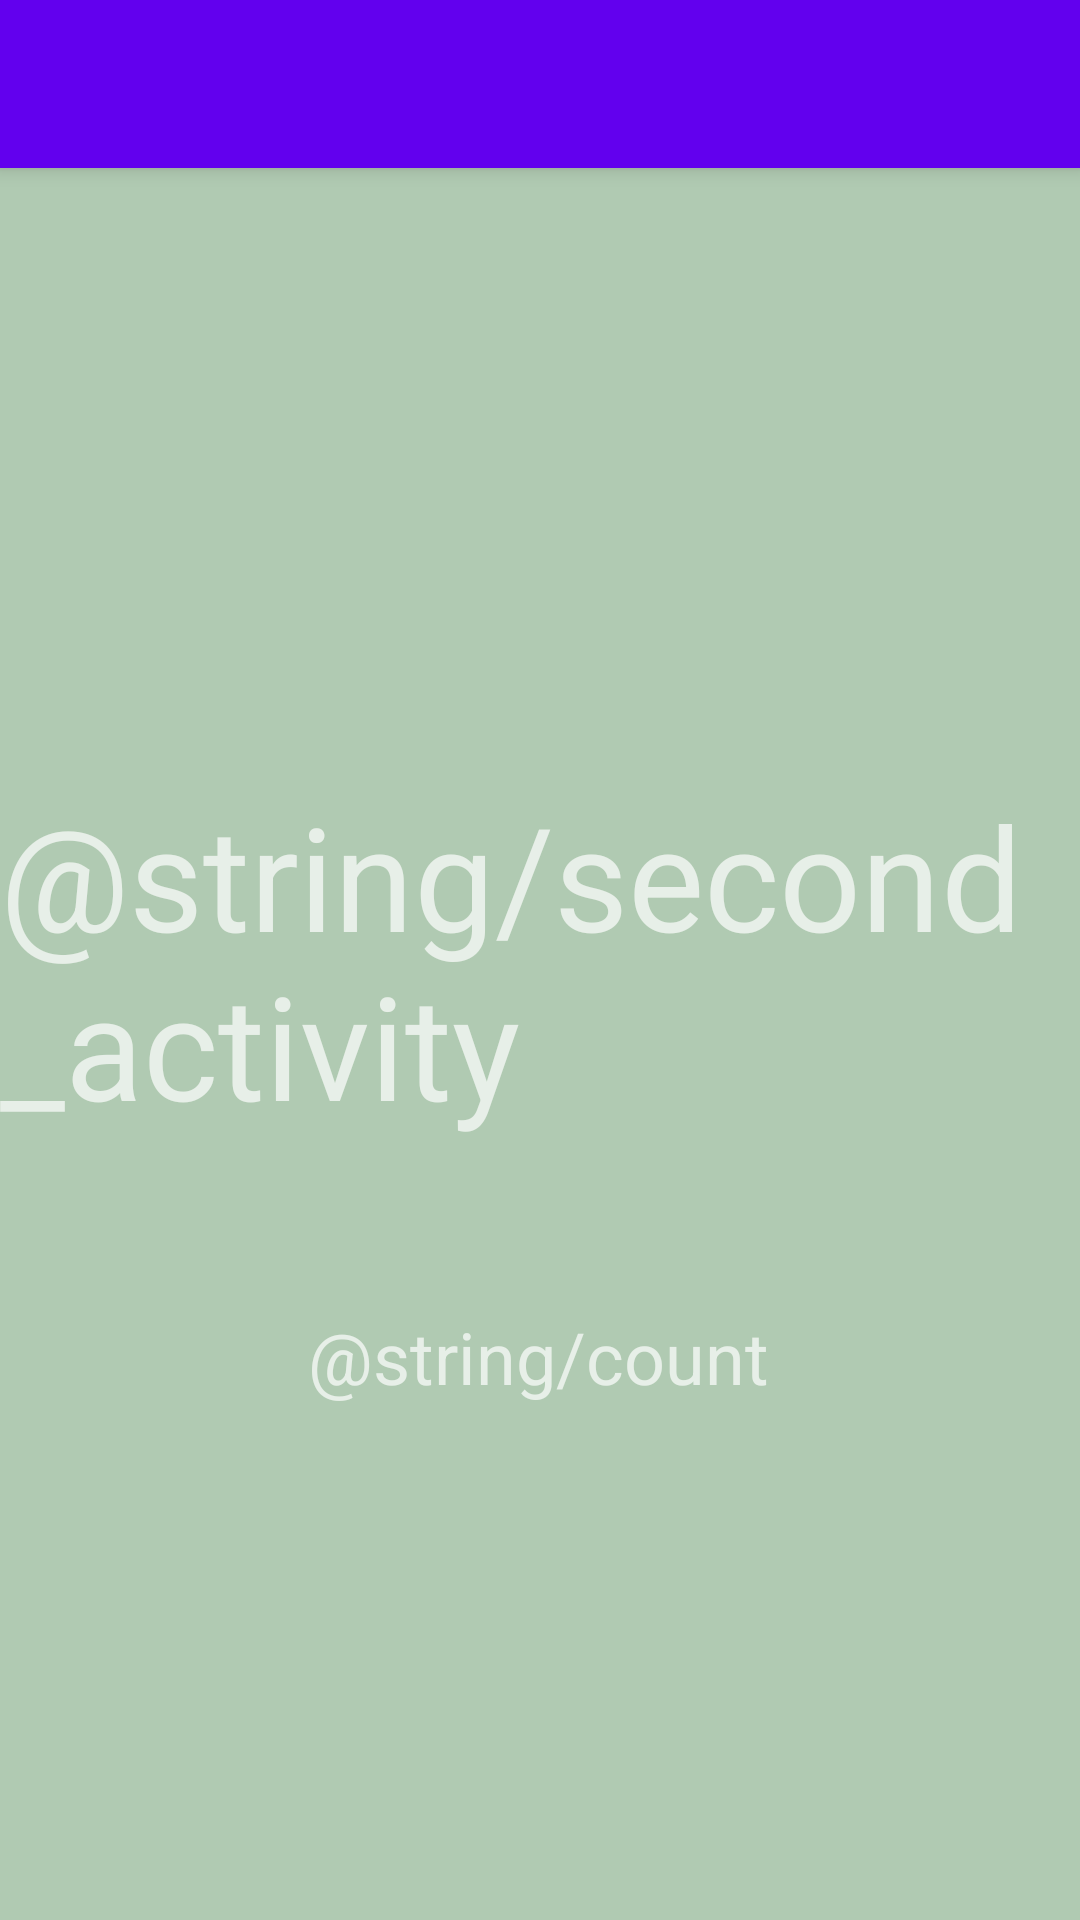

Here is an Android app screen rendered from its layout file. Give the layout XML and the strings, colors and styles it references.
<!-- AndroidManifest.xml: application theme Theme.AndroidApp -->
<!-- res/layout/activity_second.xml -->
<androidx.constraintlayout.widget.ConstraintLayout
    xmlns:android="http://schemas.android.com/apk/res/android"
    xmlns:app="http://schemas.android.com/apk/res-auto"
    xmlns:tools="http://schemas.android.com/tools"
    android:layout_width="match_parent"
    android:layout_height="match_parent"
    android:background="#B0CAB2"
    tools:context=".SecondActivity">

    <androidx.appcompat.widget.Toolbar
        android:id="@+id/toolbar"
        android:layout_width="match_parent"
        android:layout_height="wrap_content"
        android:background="?attr/colorPrimary"
        android:minHeight="?attr/actionBarSize"
        android:theme="?attr/actionBarTheme"
        app:layout_constraintEnd_toEndOf="parent"
        app:layout_constraintStart_toStartOf="parent"
        android:elevation="4dp"
        app:layout_constraintTop_toTopOf="parent" />

    <TextView
        android:id="@+id/textView"
        android:layout_width="wrap_content"
        android:layout_height="wrap_content"
        android:text="@string/second_activity"
        style="@style/TextAppearance.MaterialComponents.Headline3"
        app:layout_constraintBottom_toBottomOf="parent"
        app:layout_constraintEnd_toEndOf="parent"
        app:layout_constraintStart_toStartOf="parent"
        app:layout_constraintTop_toTopOf="parent" />

    <TextView
        android:id="@+id/textView3"
        android:layout_width="wrap_content"
        android:layout_height="wrap_content"
        android:text="@string/count"
        android:textSize="24sp"
        android:textAlignment="center"
        app:layout_constraintBottom_toBottomOf="parent"
        app:layout_constraintEnd_toEndOf="parent"
        app:layout_constraintHorizontal_bias="0.497"
        app:layout_constraintStart_toStartOf="parent"
        app:layout_constraintTop_toBottomOf="@+id/textView"
        app:layout_constraintVertical_bias="0.245" />
</androidx.constraintlayout.widget.ConstraintLayout>
<!-- resources referenced by this layout -->
<resources>
  <style name="Theme.AndroidApp" parent="Theme.AppCompat.NoActionBar">
          
          <item name="colorPrimary">@color/purple_500</item>
          <item name="colorPrimaryVariant">@color/purple_700</item>
          <item name="colorOnPrimary">@color/white</item>
          
          <item name="colorSecondary">@color/teal_200</item>
          <item name="colorSecondaryVariant">@color/teal_700</item>
          <item name="colorOnSecondary">@color/black</item>
          
          <item name="android:statusBarColor" tools:targetApi="l">?attr/colorPrimaryVariant</item>
          
      </style>
  <!-- not gathered from this repository: default colours our renderer supplied (Android Studio template values) -->
  <color name="purple_500">#FF6200EE</color>
  <color name="purple_700">#FF3700B3</color>
  <color name="teal_200">#FF03DAC5</color>
  <color name="teal_700">#FF018786</color>
  <color name="black">#FF000000</color>
  <color name="white">#FFFFFFFF</color>
</resources>
